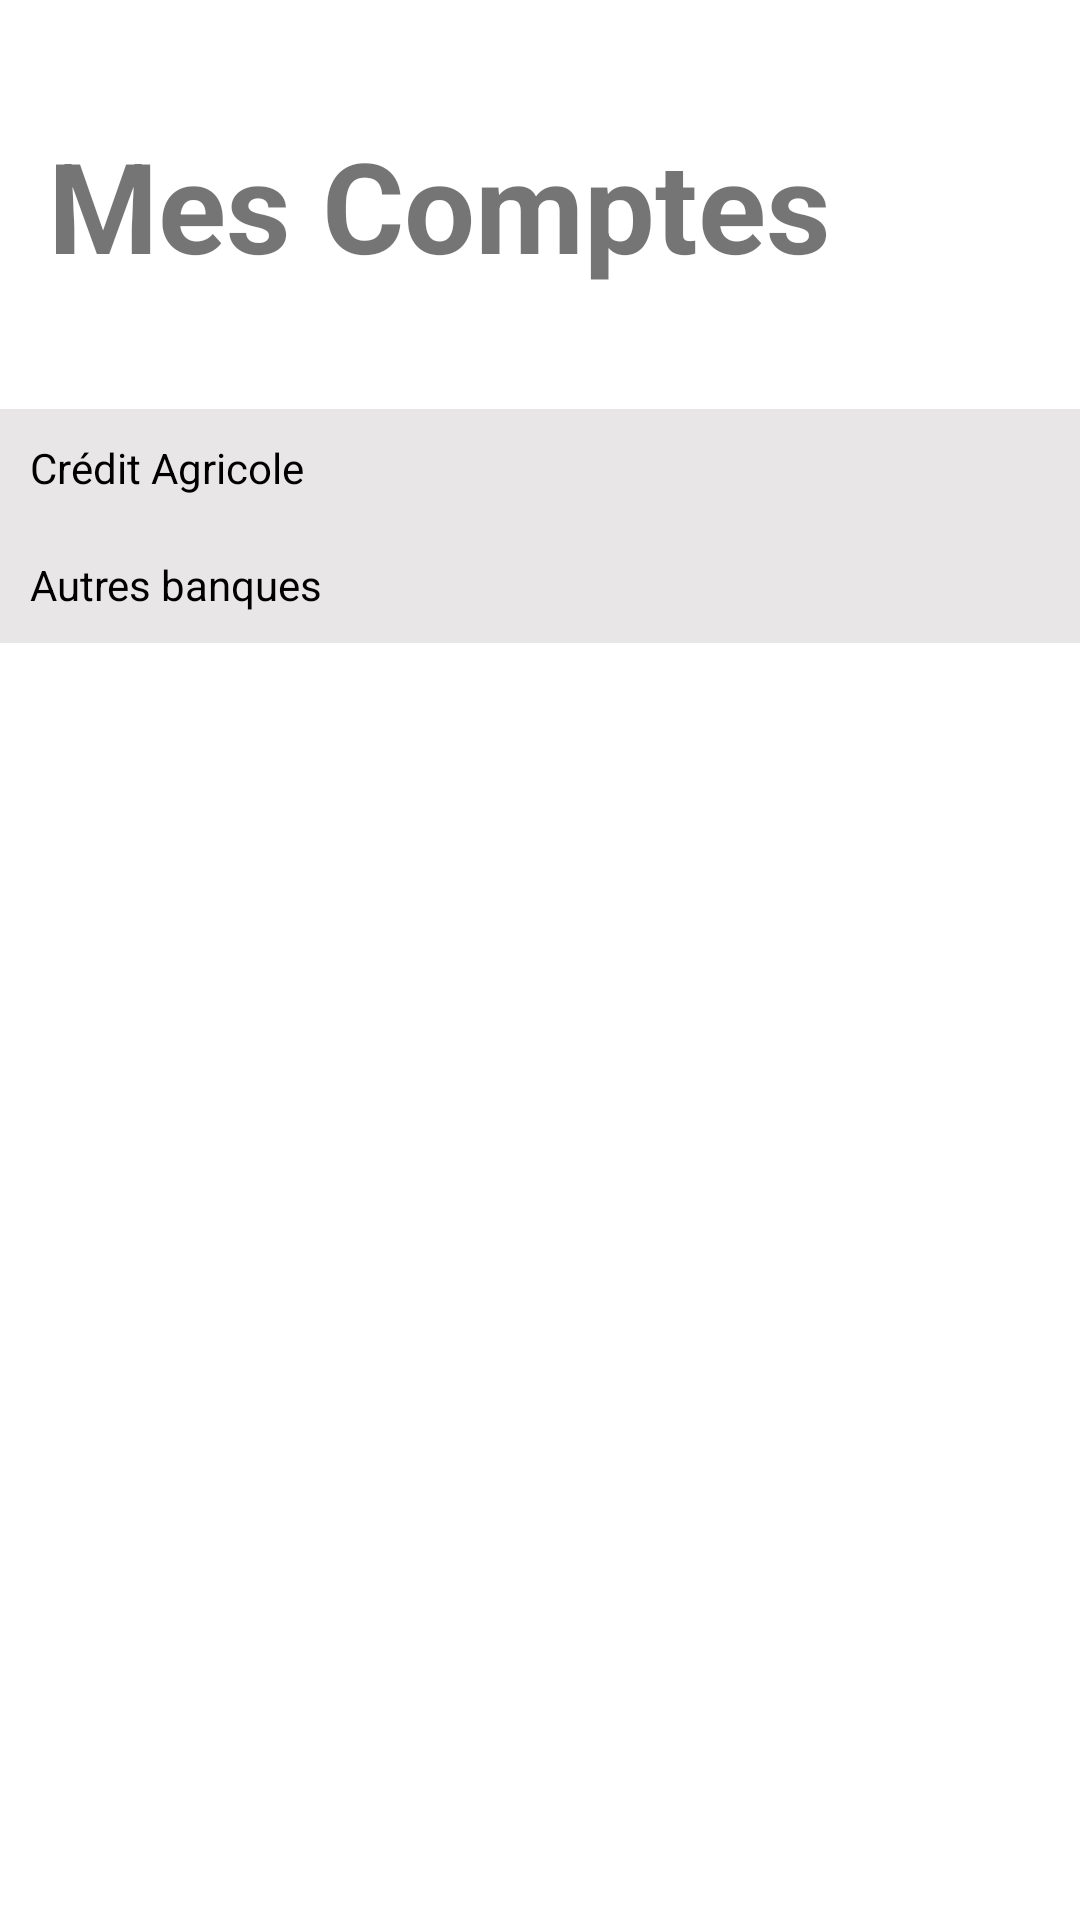

This screen was rendered from an Android layout file. Write that file and the resources it references.
<!-- AndroidManifest.xml: application theme Theme.MaBanqueTest -->
<!-- res/layout/fragment_account.xml -->
<?xml version="1.0" encoding="utf-8"?>
<layout xmlns:android="http://schemas.android.com/apk/res/android">
    <RelativeLayout
        android:layout_width="match_parent"
        android:layout_height="match_parent">

        <TextView
            android:id="@+id/header_title"
            android:layout_width="match_parent"
            android:layout_height="wrap_content"
            android:layout_marginLeft="@dimen/activity_horizontal_margin"
            android:layout_marginTop="40dp"
            android:textSize="@dimen/title_header_size"
            android:textStyle="bold"
            android:text="@string/title_account" />


        <TextView
            android:id="@+id/ca_category"
            android:layout_below="@id/header_title"
            android:layout_width="match_parent"
            android:layout_height="wrap_content"
            android:layout_marginTop="40dp"
            android:padding="@dimen/content_padding"
            android:background="@color/grey"
            android:text="@string/credit_agricole"
            android:textColor="@color/black" />

        <ExpandableListView
            android:id="@+id/expandable_bank_list"
            android:layout_width="fill_parent"
            android:layout_height="wrap_content"
            android:layout_below="@+id/ca_category"
            android:groupIndicator="@null"/>

        <TextView
            android:id="@+id/other_category"
            android:layout_below="@id/expandable_bank_list"
            android:layout_width="fill_parent"
            android:layout_height="wrap_content"
            android:padding="@dimen/content_padding"
            android:background="@color/grey"
            android:text="@string/autres_banques"
            android:textColor="@color/black" />

        <ExpandableListView
            android:id="@+id/expandable_other_list"
            android:layout_width="fill_parent"
            android:layout_height="wrap_content"
            android:layout_below="@+id/other_category"
            android:groupIndicator="@null" />

    </RelativeLayout>
</layout>
<!-- resources referenced by this layout -->
<resources>
  <color name="black">#FF000000</color>
  <color name="grey">#E8E6E6</color>
  <dimen name="activity_horizontal_margin">16dp</dimen>
  <dimen name="content_padding">10dp</dimen>
  <dimen name="title_header_size">42sp</dimen>
  <string name="autres_banques">Autres banques</string>
  <string name="credit_agricole">Crédit Agricole</string>
  <string name="title_account">Mes Comptes</string>
  <style name="Theme.MaBanqueTest" parent="Theme.MaterialComponents.DayNight.DarkActionBar">
          
          <item name="colorPrimary">#008EFF</item>
          <item name="colorPrimaryVariant">#03A9F4</item>
          <item name="colorOnPrimary">@color/white</item>
          
          <item name="colorSecondary">@color/teal_200</item>
          <item name="colorSecondaryVariant">@color/teal_700</item>
          <item name="colorOnSecondary">@color/black</item>
          
          <item name="android:statusBarColor">?attr/colorPrimaryVariant</item>
          
          <item name="windowActionBar">false</item>
          <item name="windowNoTitle">true</item>
      </style>
  <color name="white">#FFFFFFFF</color>
  <color name="teal_200">#FF03DAC5</color>
  <color name="teal_700">#FF018786</color>
</resources>
